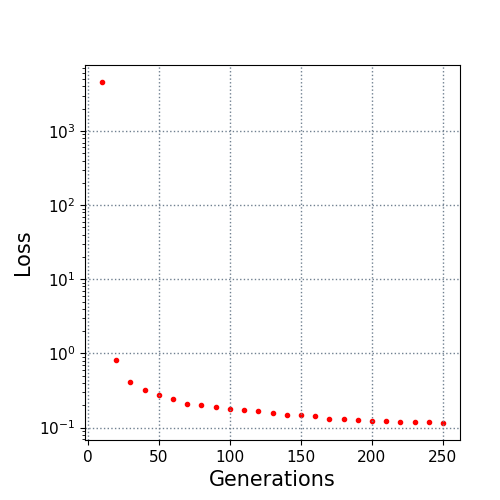

The table this chart was drawn from, first rows:
10.0, 4581.218822
20.0, 0.8197
30.0, 0.4163
40.0, 0.3195
50.0, 0.2712
60.0, 0.2417
70.0, 0.2071
80.0, 0.1983
90.0, 0.1899
100.0, 0.1777
110.0, 0.1699
120.0, 0.1679
130.0, 0.1565
140.0, 0.1484
150.0, 0.1459
160.0, 0.1416
170.0, 0.1317
180.0, 0.1283
190.0, 0.1264
200.0, 0.1232
210.0, 0.1232
220.0, 0.1184
230.0, 0.1184
240.0, 0.117
250.0, 0.1152
